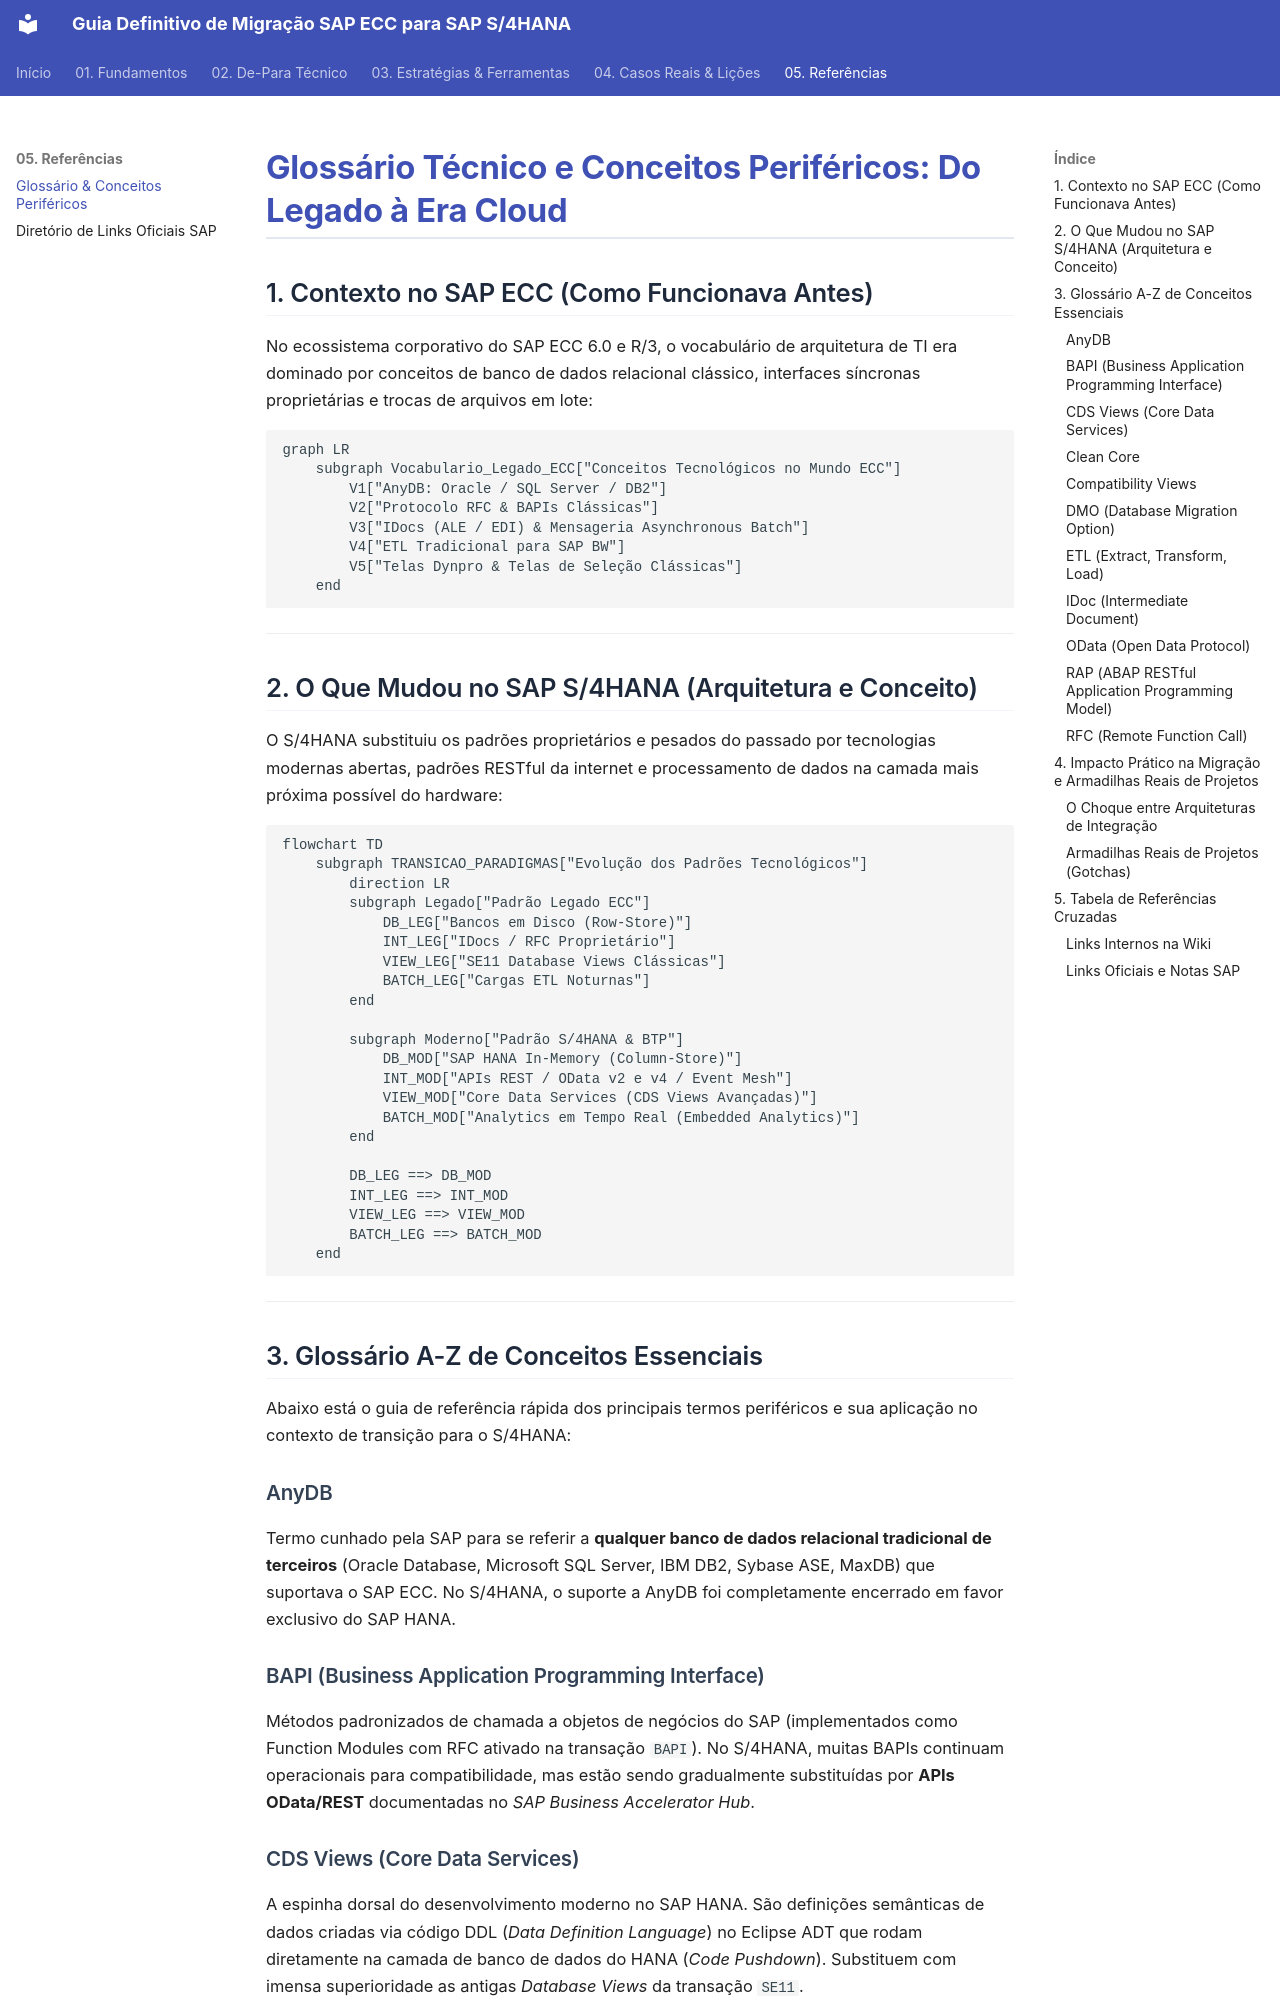

repository: marcelo-fm/sap-s4hannah · page: 05-referencias/glossario-e-conceitos/index.html · generator: mkdocs

# Glossário Técnico e Conceitos Periféricos: Do Legado à Era Cloud

## 1. Contexto no SAP ECC (Como Funcionava Antes)

No ecossistema corporativo do SAP ECC 6.0 e R/3, o vocabulário de arquitetura de TI era dominado por conceitos de banco de dados relacional clássico, interfaces síncronas proprietárias e trocas de arquivos em lote:

```mermaid
graph LR
    subgraph Vocabulario_Legado_ECC["Conceitos Tecnológicos no Mundo ECC"]
        V1["AnyDB: Oracle / SQL Server / DB2"]
        V2["Protocolo RFC & BAPIs Clássicas"]
        V3["IDocs (ALE / EDI) & Mensageria Asynchronous Batch"]
        V4["ETL Tradicional para SAP BW"]
        V5["Telas Dynpro & Telas de Seleção Clássicas"]
    end
```

---

## 2. O Que Mudou no SAP S/4HANA (Arquitetura e Conceito)

O S/4HANA substituiu os padrões proprietários e pesados do passado por tecnologias modernas abertas, padrões RESTful da internet e processamento de dados na camada mais próxima possível do hardware:

```mermaid
flowchart TD
    subgraph TRANSICAO_PARADIGMAS["Evolução dos Padrões Tecnológicos"]
        direction LR
        subgraph Legado["Padrão Legado ECC"]
            DB_LEG["Bancos em Disco (Row-Store)"]
            INT_LEG["IDocs / RFC Proprietário"]
            VIEW_LEG["SE11 Database Views Clássicas"]
            BATCH_LEG["Cargas ETL Noturnas"]
        end

        subgraph Moderno["Padrão S/4HANA & BTP"]
            DB_MOD["SAP HANA In-Memory (Column-Store)"]
            INT_MOD["APIs REST / OData v2 e v4 / Event Mesh"]
            VIEW_MOD["Core Data Services (CDS Views Avançadas)"]
            BATCH_MOD["Analytics em Tempo Real (Embedded Analytics)"]
        end

        DB_LEG ==> DB_MOD
        INT_LEG ==> INT_MOD
        VIEW_LEG ==> VIEW_MOD
        BATCH_LEG ==> BATCH_MOD
    end
```

---

## 3. Glossário A-Z de Conceitos Essenciais

Abaixo está o guia de referência rápida dos principais termos periféricos e sua aplicação no contexto de transição para o S/4HANA:

### AnyDB
Termo cunhado pela SAP para se referir a **qualquer banco de dados relacional tradicional de terceiros** (Oracle Database, Microsoft SQL Server, IBM DB2, Sybase ASE, MaxDB) que suportava o SAP ECC. No S/4HANA, o suporte a AnyDB foi completamente encerrado em favor exclusivo do SAP HANA.

### BAPI (Business Application Programming Interface)
Métodos padronizados de chamada a objetos de negócios do SAP (implementados como Function Modules com RFC ativado na transação `BAPI`). No S/4HANA, muitas BAPIs continuam operacionais para compatibilidade, mas estão sendo gradualmente substituídas por **APIs OData/REST** documentadas no *SAP Business Accelerator Hub*.

### CDS Views (Core Data Services)
A espinha dorsal do desenvolvimento moderno no SAP HANA. São definições semânticas de dados criadas via código DDL (*Data Definition Language*) no Eclipse ADT que rodam diretamente na camada de banco de dados do HANA (*Code Pushdown*). Substituem com imensa superioridade as antigas *Database Views* da transação `SE11`.
